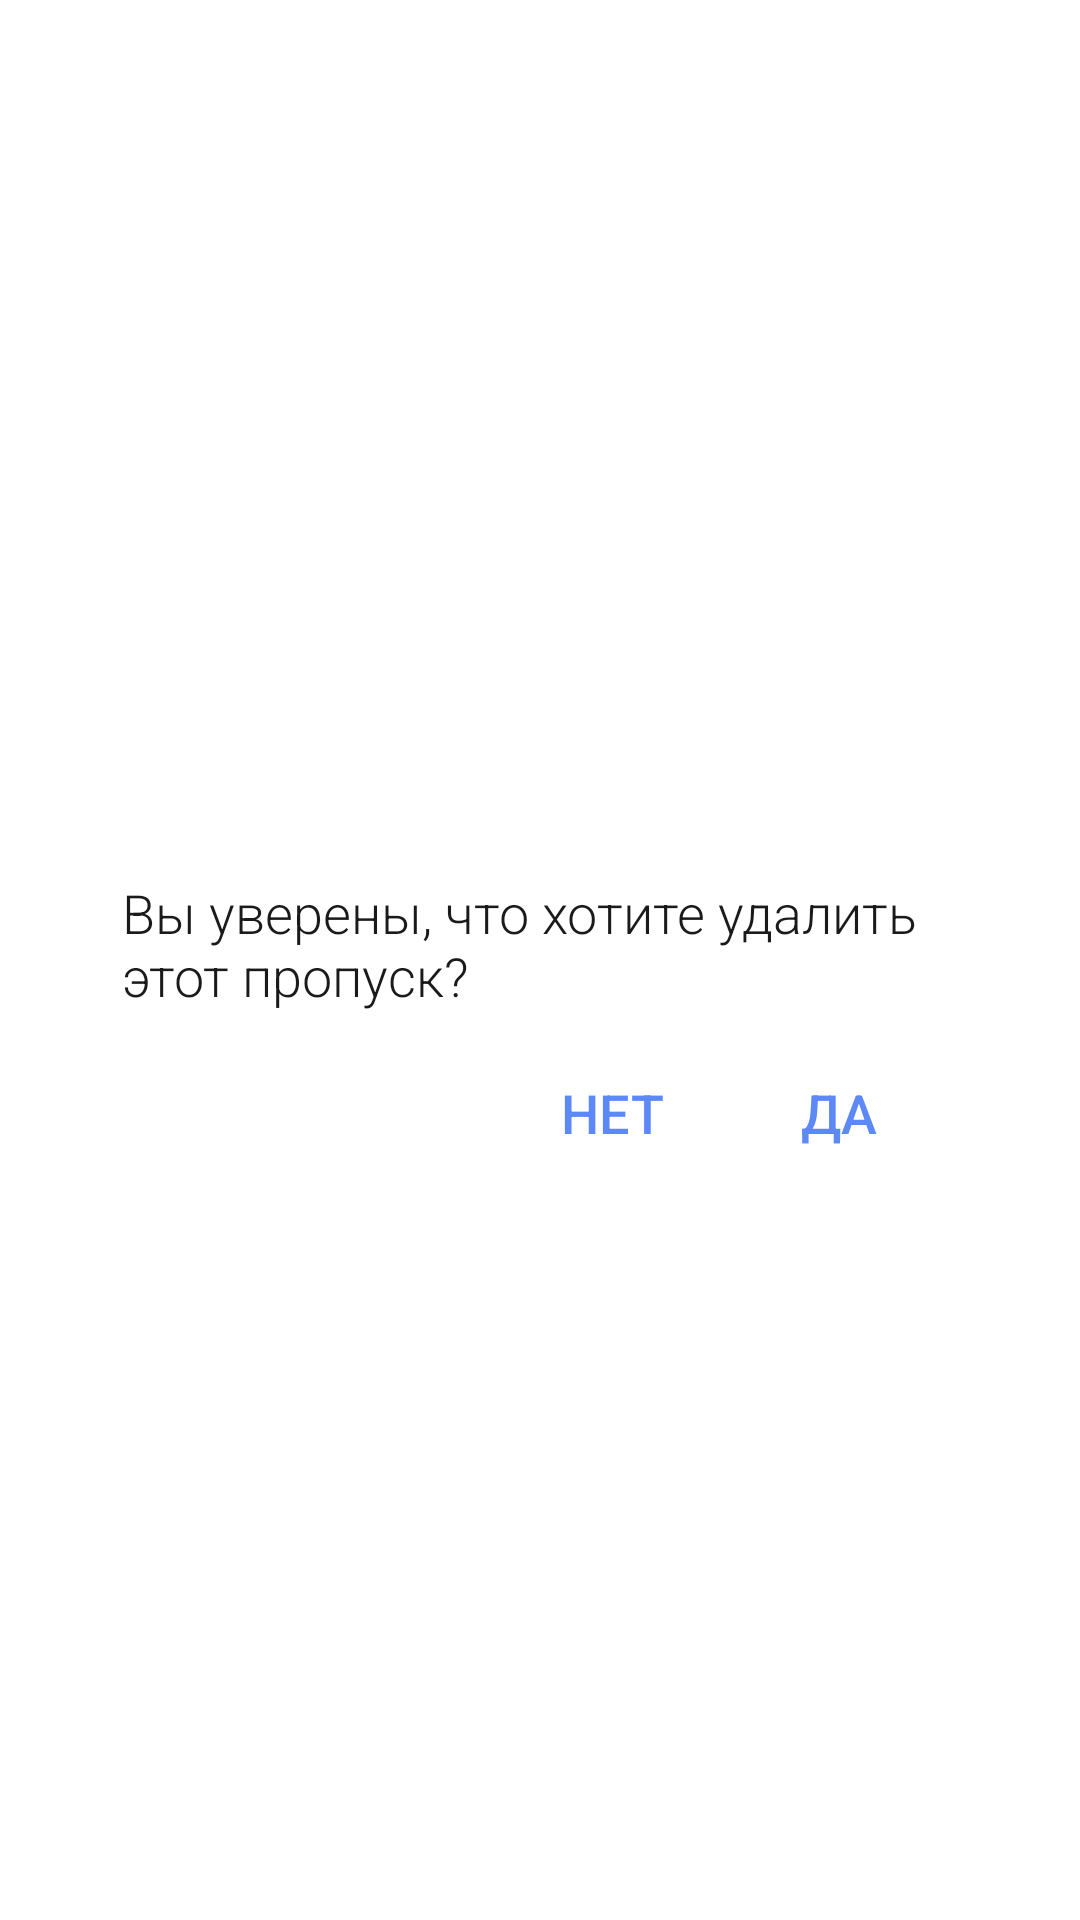

Write the Android layout XML for this screen, with the resource values it uses.
<!-- AndroidManifest.xml: application theme Theme.AlfaPass -->
<!-- res/layout/dialog_fragment.xml -->
<?xml version="1.0" encoding="utf-8"?>
<androidx.constraintlayout.widget.ConstraintLayout
    xmlns:android="http://schemas.android.com/apk/res/android"
    xmlns:app="http://schemas.android.com/apk/res-auto"
    android:layout_gravity="center"
    android:layout_width="match_parent"
    android:layout_height="match_parent"
    android:background="@drawable/delete_pass_fragment">

    <androidx.constraintlayout.widget.ConstraintLayout
        android:layout_width="350dp"
        android:layout_height="184dp"
        android:background="@drawable/delete_pass_fragment"
        app:layout_constraintBottom_toBottomOf="parent"
        app:layout_constraintEnd_toEndOf="parent"
        app:layout_constraintStart_toStartOf="parent"
        app:layout_constraintTop_toTopOf="parent">

        <TextView
            android:id="@+id/delete_question"
            android:layout_width="280dp"
            android:layout_height="52dp"
            android:layout_marginTop="64dp"
            android:text="@string/do_you_want_to_delete"
            android:textColor="@color/text_black"
            android:textSize="18sp"
            android:fontFamily="sans-serif-light"
            app:layout_constraintEnd_toEndOf="parent"
            app:layout_constraintHorizontal_bias="0.511"
            app:layout_constraintStart_toStartOf="parent"
            app:layout_constraintTop_toTopOf="parent" />

        <Button
            android:id="@+id/submit_button"
            style="?android:attr/borderlessButtonStyle"
            android:layout_width="58dp"
            android:layout_height="42dp"
            android:layout_marginEnd="30dp"
            android:layout_marginBottom="20dp"
            android:background="#0000"
            android:text="@string/yes"
            android:textAlignment="viewStart"
            android:textColor="@color/pale_blue"
            android:textSize="18sp"
            app:layout_constraintBottom_toBottomOf="parent"
            app:layout_constraintEnd_toEndOf="parent" />

        <Button
            android:id="@+id/cancel_button"
            style="?android:attr/borderlessButtonStyle"
            android:layout_width="70dp"
            android:layout_height="42dp"
            android:layout_marginEnd="10dp"
            android:background="#0000"
            android:text="@string/no"
            android:textAlignment="viewStart"
            android:textColor="@color/pale_blue"
            android:textSize="18sp"
            app:layout_constraintBaseline_toBaselineOf="@+id/submit_button"
            app:layout_constraintEnd_toStartOf="@+id/submit_button" />
    </androidx.constraintlayout.widget.ConstraintLayout>
</androidx.constraintlayout.widget.ConstraintLayout>
<!-- resources referenced by this layout -->
<resources>
  <color name="pale_blue">#5C89F5</color>
  <color name="text_black">#1A1A1A</color>
  <string name="do_you_want_to_delete">Вы уверены, что хотите удалить этот пропуск?</string>
  <string name="no">нет</string>
  <string name="yes">да</string>
  <style name="Theme.AlfaPass" parent="Theme.MaterialComponents.DayNight.DarkActionBar">
          
          <item name="colorPrimary">@color/purple_500</item>
          <item name="colorPrimaryVariant">@color/purple_700</item>
          <item name="colorOnPrimary">@color/white</item>
          
          <item name="colorSecondary">@color/teal_200</item>
          <item name="colorSecondaryVariant">@color/teal_700</item>
          <item name="colorOnSecondary">@color/black</item>
          
          <item name="android:statusBarColor" tools:targetApi="l">?attr/colorPrimaryVariant</item>
          
      </style>
  <color name="purple_500">#DDDDDD</color>
  <color name="purple_700">#FF3700B3</color>
  <color name="white">#FFFFFFFF</color>
  <color name="teal_200">#FF03DAC5</color>
  <color name="teal_700">#FF018786</color>
  <color name="black">#FF000000</color>
</resources>
